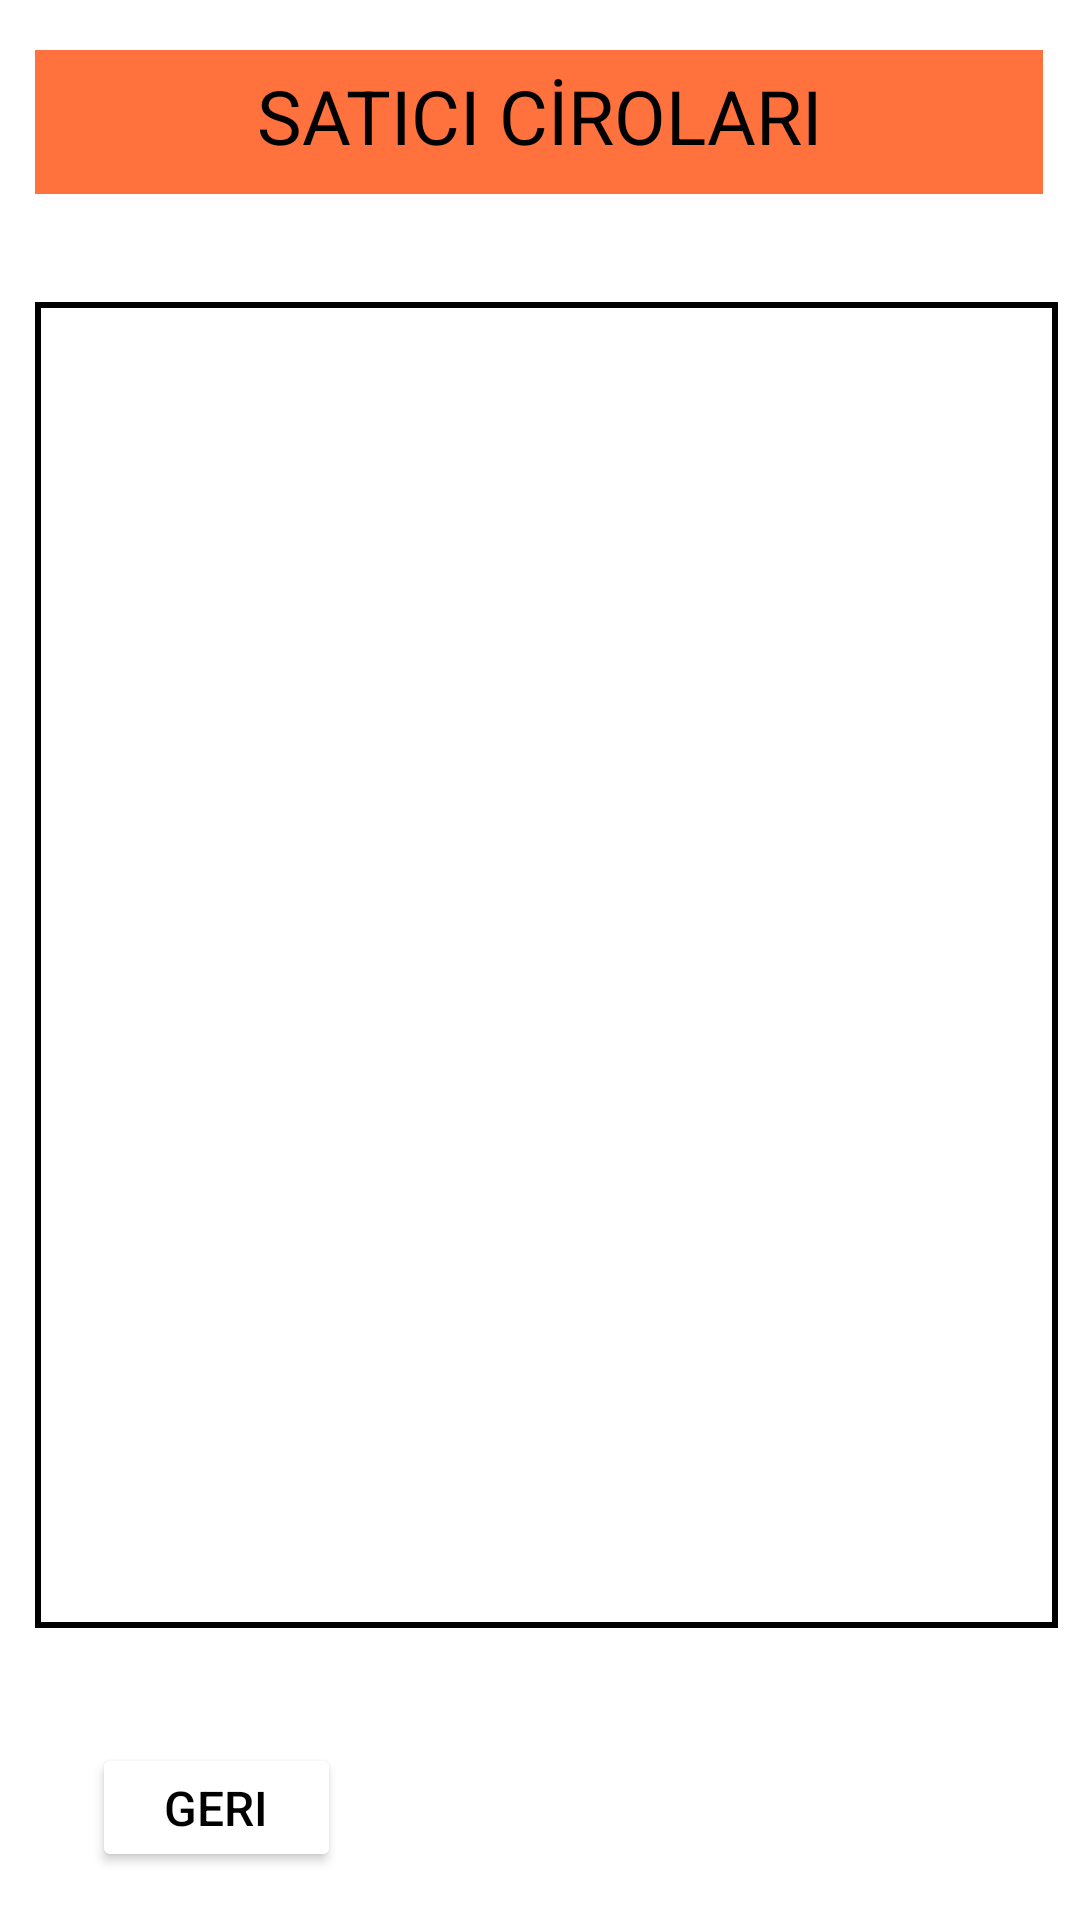

Produce the Android XML layout that renders to this screen, including the resource entries it uses.
<!-- AndroidManifest.xml: application theme Theme.AyakkabiSatisUyg -->
<!-- res/layout/activity_main8.xml -->
<?xml version="1.0" encoding="utf-8"?>
<androidx.constraintlayout.widget.ConstraintLayout xmlns:android="http://schemas.android.com/apk/res/android"
    xmlns:app="http://schemas.android.com/apk/res-auto"
    xmlns:tools="http://schemas.android.com/tools"
    android:layout_width="match_parent"
    android:layout_height="match_parent"
    tools:context=".MainActivity8">

    <TextView
        android:id="@+id/saticiCirolari"
        android:layout_width="336dp"
        android:layout_height="48dp"
        android:background="@drawable/text_arka_plan"
        android:backgroundTint="@color/orange"
        android:paddingTop="5dp"
        android:text="@string/saticiCirolari"
        android:textAlignment="center"
        android:textColor="@color/black"
        android:textSize="25sp"
        app:layout_constraintBottom_toBottomOf="parent"
        app:layout_constraintEnd_toEndOf="parent"
        app:layout_constraintHorizontal_bias="0.493"
        app:layout_constraintStart_toStartOf="parent"
        app:layout_constraintTop_toTopOf="parent"
        app:layout_constraintVertical_bias="0.028"
        tools:ignore="TextContrastCheck" />

    <Button
        android:id="@+id/geri5"
        android:layout_width="83dp"
        android:layout_height="43dp"
        android:layout_marginBottom="16dp"
        android:backgroundTint="@color/white"
        android:text="@string/geri"
        android:textAlignment="center"
        android:textColor="@color/black"
        android:textSize="16sp"
        app:layout_constraintBottom_toBottomOf="parent"
        app:layout_constraintEnd_toEndOf="parent"
        app:layout_constraintHorizontal_bias="0.111"
        app:layout_constraintStart_toStartOf="parent"
        app:layout_constraintTop_toBottomOf="@+id/cirolar"
        app:layout_constraintVertical_bias="1.0"
        tools:ignore="TouchTargetSizeCheck" />

    <TextView
        android:id="@+id/cirolar"
        android:layout_width="341dp"
        android:layout_height="442dp"
        android:layout_marginTop="36dp"
        android:autofillHints=""
        android:background="@drawable/text_arka_plan"
        android:ems="10"
        android:textAlignment="center"
        android:textColor="@color/black"
        android:textColorHint="@color/black"
        android:textSize="20sp"
        app:layout_constraintBottom_toBottomOf="parent"
        app:layout_constraintEnd_toEndOf="@+id/saticiCirolari"
        app:layout_constraintHorizontal_bias="0.0"
        app:layout_constraintStart_toStartOf="@+id/saticiCirolari"
        app:layout_constraintTop_toBottomOf="@+id/saticiCirolari"
        app:layout_constraintVertical_bias="0.0" />
</androidx.constraintlayout.widget.ConstraintLayout>
<!-- resources referenced by this layout -->
<resources>
  <color name="black">#FF000000</color>
  <color name="orange">#FF723D</color>
  <color name="white">#FFFFFFFF</color>
  <!-- drawable text_arka_plan (drawable) -->
  <?xml version="1.0" encoding="utf-8"?>
  <shape xmlns:android="http://schemas.android.com/apk/res/android">
      <solid android:color="@color/white" />
      
      <stroke
          android:width="2dp"
          android:color="@color/black" >
      </stroke>
  </shape>
  <string name="geri">Geri</string>
  <string name="saticiCirolari">SATICI CİROLARI</string>
  <style name="Theme.AyakkabiSatisUyg" parent="Theme.MaterialComponents.DayNight.DarkActionBar">
          
          <item name="colorPrimary">@color/purple_500</item>
          <item name="colorPrimaryVariant">@color/purple_700</item>
          <item name="colorOnPrimary">@color/white</item>
          
          <item name="colorSecondary">@color/teal_200</item>
          <item name="colorSecondaryVariant">@color/teal_700</item>
          <item name="colorOnSecondary">@color/black</item>
          
          <item name="android:statusBarColor">?attr/colorPrimaryVariant</item>
          
      </style>
  <color name="purple_500">#673AB7</color>
  <color name="purple_700">#FF3700B3</color>
  <color name="teal_200">#FF03DAC5</color>
  <color name="teal_700">#FF018786</color>
</resources>
